The GitHub repository dokkev/Whisker-Based-Tactile-Sensing-and-Shape-Classification contains a labelled image folder "image_classifier" with 4 categories: baseball, concave shape, convex shape, tennis ball. Examples follow, each with its label.

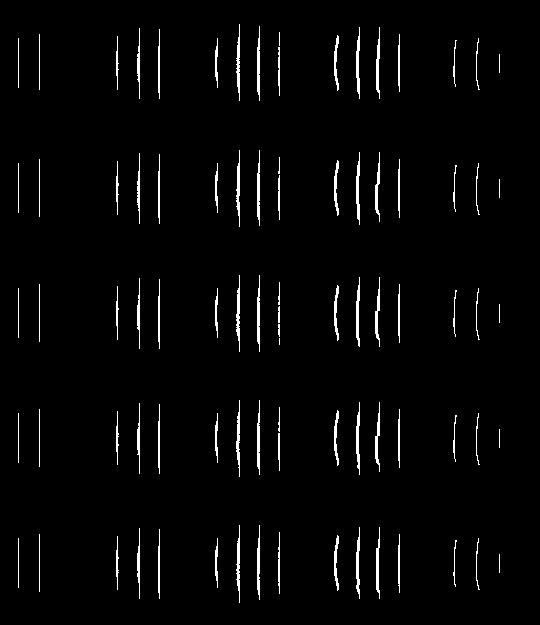
Label: convex shape

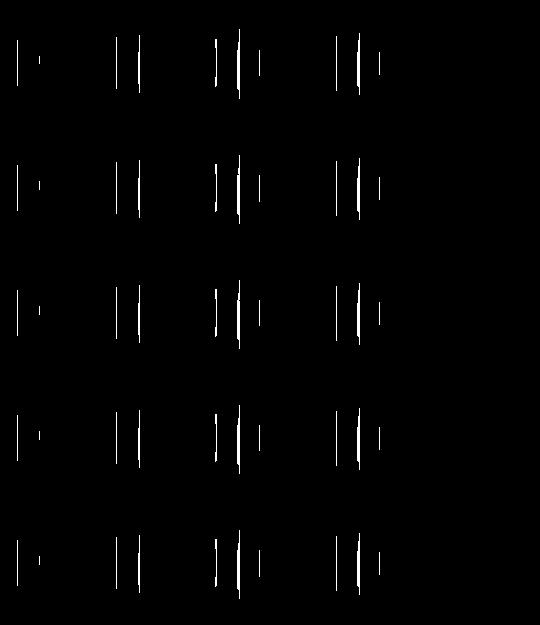
Label: concave shape

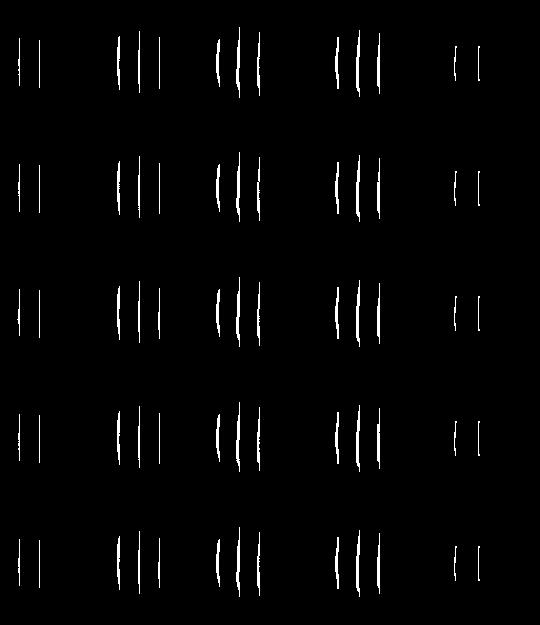
Label: convex shape

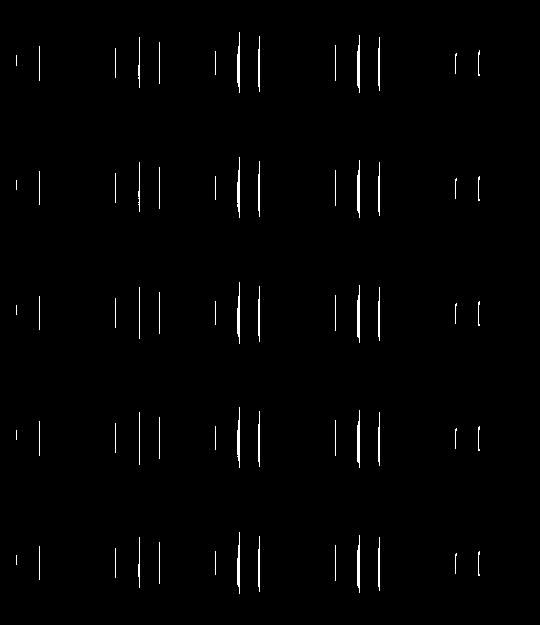
Label: convex shape

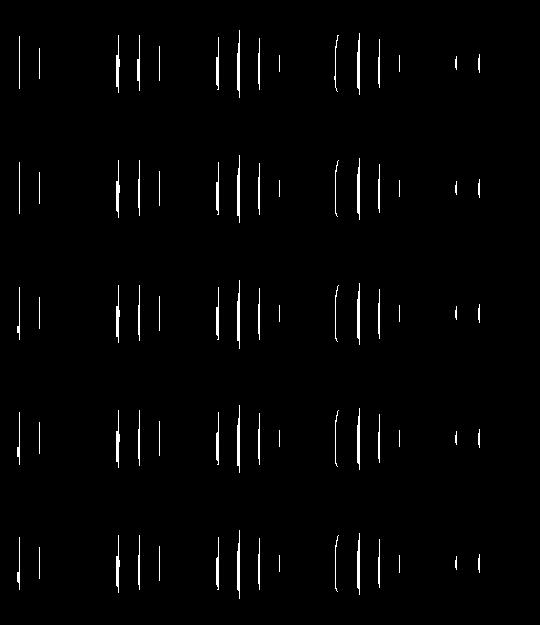
Label: concave shape

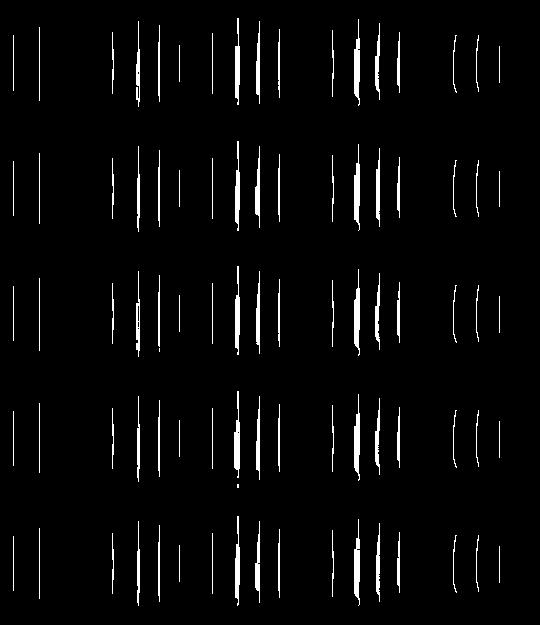
Label: concave shape
